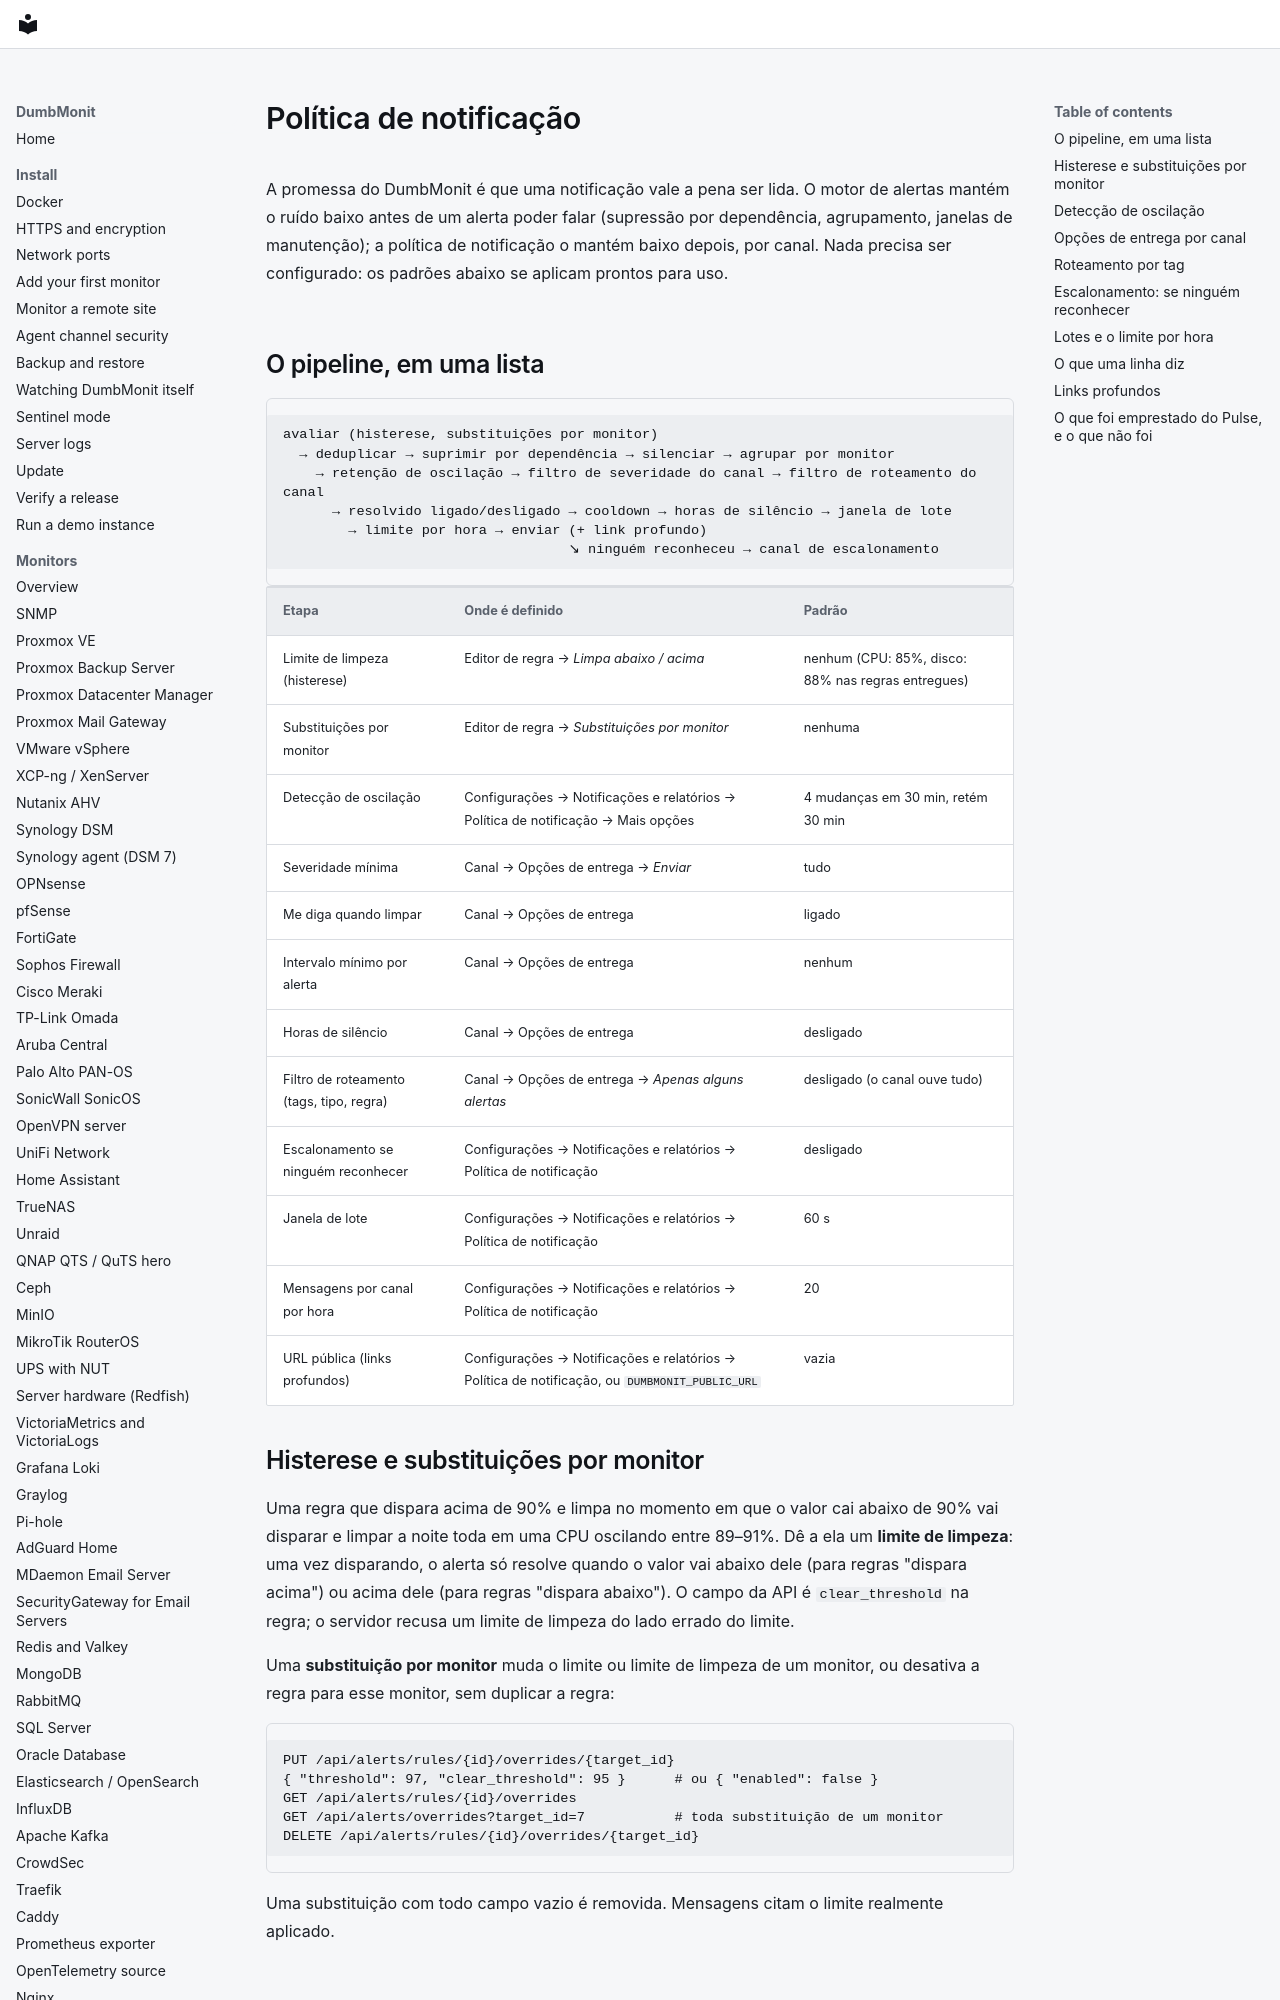

repository: laupernoe/dumbmonit · page: alerting/notifications.pt-BR/index.html · generator: mkdocs

# Política de notificação {#notification-policy}

A promessa do DumbMonit é que uma notificação vale a pena ser lida. O motor
de alertas mantém o ruído baixo antes de um alerta poder falar (supressão
por dependência, agrupamento, janelas de manutenção); a política de
notificação o mantém baixo depois, por canal. Nada precisa ser
configurado: os padrões abaixo se aplicam prontos para uso.

## O pipeline, em uma lista {#the-pipeline-in-one-list}

```
avaliar (histerese, substituições por monitor)
  → deduplicar → suprimir por dependência → silenciar → agrupar por monitor
    → retenção de oscilação → filtro de severidade do canal → filtro de roteamento do canal
      → resolvido ligado/desligado → cooldown → horas de silêncio → janela de lote
        → limite por hora → enviar (+ link profundo)
                                   ↘ ninguém reconheceu → canal de escalonamento
```

| Etapa | Onde é definido | Padrão |
|---|---|---|
| Limite de limpeza (histerese) | Editor de regra → *Limpa abaixo / acima* | nenhum (CPU: 85%, disco: 88% nas regras entregues) |
| Substituições por monitor | Editor de regra → *Substituições por monitor* | nenhuma |
| Detecção de oscilação | Configurações → Notificações e relatórios → Política de notificação → Mais opções | 4 mudanças em 30 min, retém 30 min |
| Severidade mínima | Canal → Opções de entrega → *Enviar* | tudo |
| Me diga quando limpar | Canal → Opções de entrega | ligado |
| Intervalo mínimo por alerta | Canal → Opções de entrega | nenhum |
| Horas de silêncio | Canal → Opções de entrega | desligado |
| Filtro de roteamento (tags, tipo, regra) | Canal → Opções de entrega → *Apenas alguns alertas* | desligado (o canal ouve tudo) |
| Escalonamento se ninguém reconhecer | Configurações → Notificações e relatórios → Política de notificação | desligado |
| Janela de lote | Configurações → Notificações e relatórios → Política de notificação | 60 s |
| Mensagens por canal por hora | Configurações → Notificações e relatórios → Política de notificação | 20 |
| URL pública (links profundos) | Configurações → Notificações e relatórios → Política de notificação, ou `DUMBMONIT_PUBLIC_URL` | vazia |

## Histerese e substituições por monitor {#hysteresis-and-per-device-overrides}

Uma regra que dispara acima de 90% e limpa no momento em que o valor cai
abaixo de 90% vai disparar e limpar a noite toda em uma CPU oscilando
entre 89–91%. Dê a ela um **limite de limpeza**: uma vez disparando, o
alerta só resolve quando o valor vai abaixo dele (para regras "dispara
acima") ou acima dele (para regras "dispara abaixo"). O campo da API é
`clear_threshold` na regra; o servidor recusa um limite de limpeza do
lado errado do limite.

Uma **substituição por monitor** muda o limite ou limite de limpeza
de um monitor, ou desativa a regra para esse monitor, sem
duplicar a regra:

```
PUT /api/alerts/rules/{id}/overrides/{target_id}
{ "threshold": 97, "clear_threshold": 95 }      # ou { "enabled": false }
GET /api/alerts/rules/{id}/overrides
GET /api/alerts/overrides?target_id=7           # toda substituição de um monitor
DELETE /api/alerts/rules/{id}/overrides/{target_id}
```

Uma substituição com todo campo vazio é removida. Mensagens citam o
limite realmente aplicado.
